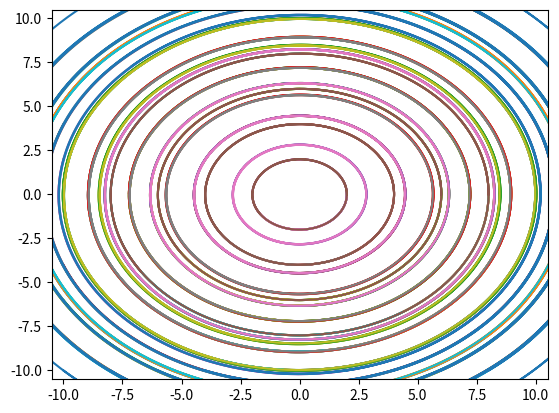

The script that saved this image:
# -*- coding: utf-8 -*-
"""
Created on Tue Aug 16 19:06:14 2016

[redacted]
"""

'Resolvendo EDO'

import numpy as np
import matplotlib.pyplot as plt

def f1(x,y,t):
    return -y
def f2(x,y,t):
    return x

def fit(N,x0,y0):   
    a = 0.0     #t0
    b = 10.0    #tf
    h = (b-a)/N #tamanho do passo
    t = [0.0]
    x = [x0]
    y = [y0]
    
    for n in range(N):
        x.append(x[n] +h*f1(x[n],y[n],t[n]))
        y.append(y[n] +h*f2(x[n+1],y[n],t[n]))    
        t.append(t[n]+h) 
    return x,y,t

xCI=np.arange(-10.,10.,2.)
yCI=np.arange(-10.,10.,2.)


for i in range(len(xCI)):
    for j in range(len(yCI)):
        x,y,t = fit(1000,xCI[i],yCI[j])
        plt.xlim(-10.5,10.5)
        plt.ylim(-10.5,10.5)
        plt.plot(x,y)






